Image classification data set "histo_rep" (vaishleshik/histo_rep on GitHub). Class labels (7): brain, intestine, kidney, liver, lung, skeletal muscle, skin.

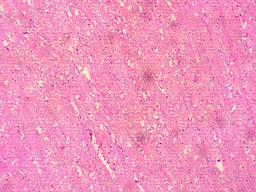
Label: brain

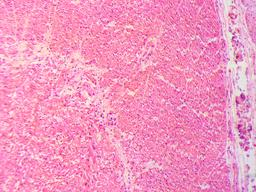
Label: skeletal muscle

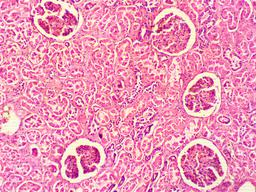
Label: kidney

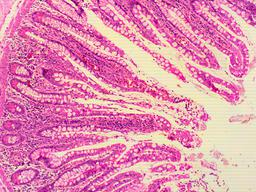
Label: intestine

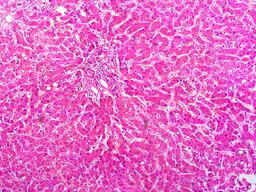
Label: liver

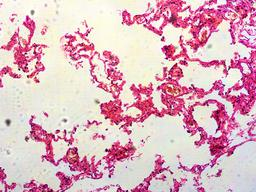
Label: lung
